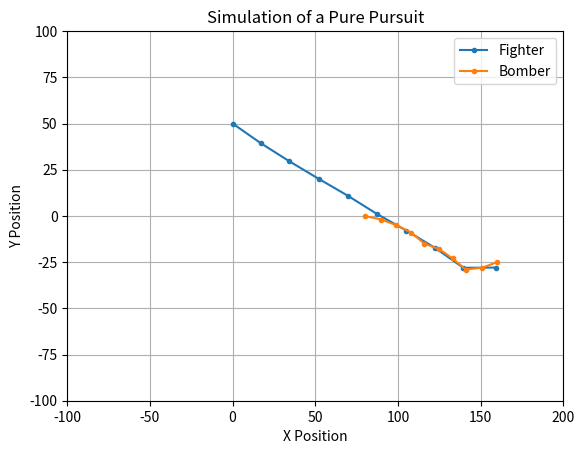

The matplotlib source for this figure:
import matplotlib.pyplot as plt


def pure_pursuit(xBomber, yBomber, xf, yf, fighterSpeed):
    xFighter = []
    yFighter = []
    time = 0
    escapeDistance, caughtDistance = 900, 10

    while True:
        xFighter.append(xf)
        yFighter.append(yf)

        plt.clf()
        plt.title("Simulation of a Pure Pursuit")
        plt.xlabel("X Position")
        plt.ylabel("Y Position")

        plt.plot(xFighter, yFighter, marker=".", label="Fighter")
        plt.plot(xBomber[0: time + 1], yBomber[0: time + 1], marker=".", label="Bomber")

        plt.xlim(-100, 200)
        plt.ylim(-100, 100)
        plt.legend()
        plt.grid()
        plt.pause(1)

        distance = (((xf - xBomber[time]) ** 2 + (yf - yBomber[time]) ** 2) ** 0.5)

        print(f"Time={time} XF={xf:.2f} YF={yf:.2f} XB={xBomber[time]:.2f} YB={yBomber[time]:.2f} Distance={distance:.2f}")

        if distance <= caughtDistance:
            print(f"Target caught at {time} second")
            break
        if distance > escapeDistance or time > len(xBomber):
            print(f"Target escaped at {time} second")
            break

        sin = (yBomber[time] - yf) / distance
        cos = (xBomber[time] - xf) / distance
        time += 1

        xf += fighterSpeed * cos
        yf += fighterSpeed * sin

    plt.show()


def main():
    xb = [80, 90, 99, 108, 116, 125, 133, 141, 151, 160, 169, 179, 180]
    yb = [0, -2, -5, -9, -15, -18, -23, -29, -28, -25, -21, -20, -17]
    xf, yf = 0, 50
    speed = 20
    pure_pursuit(xb, yb, xf, yf, speed)


if __name__ == "__main__":
    main()
